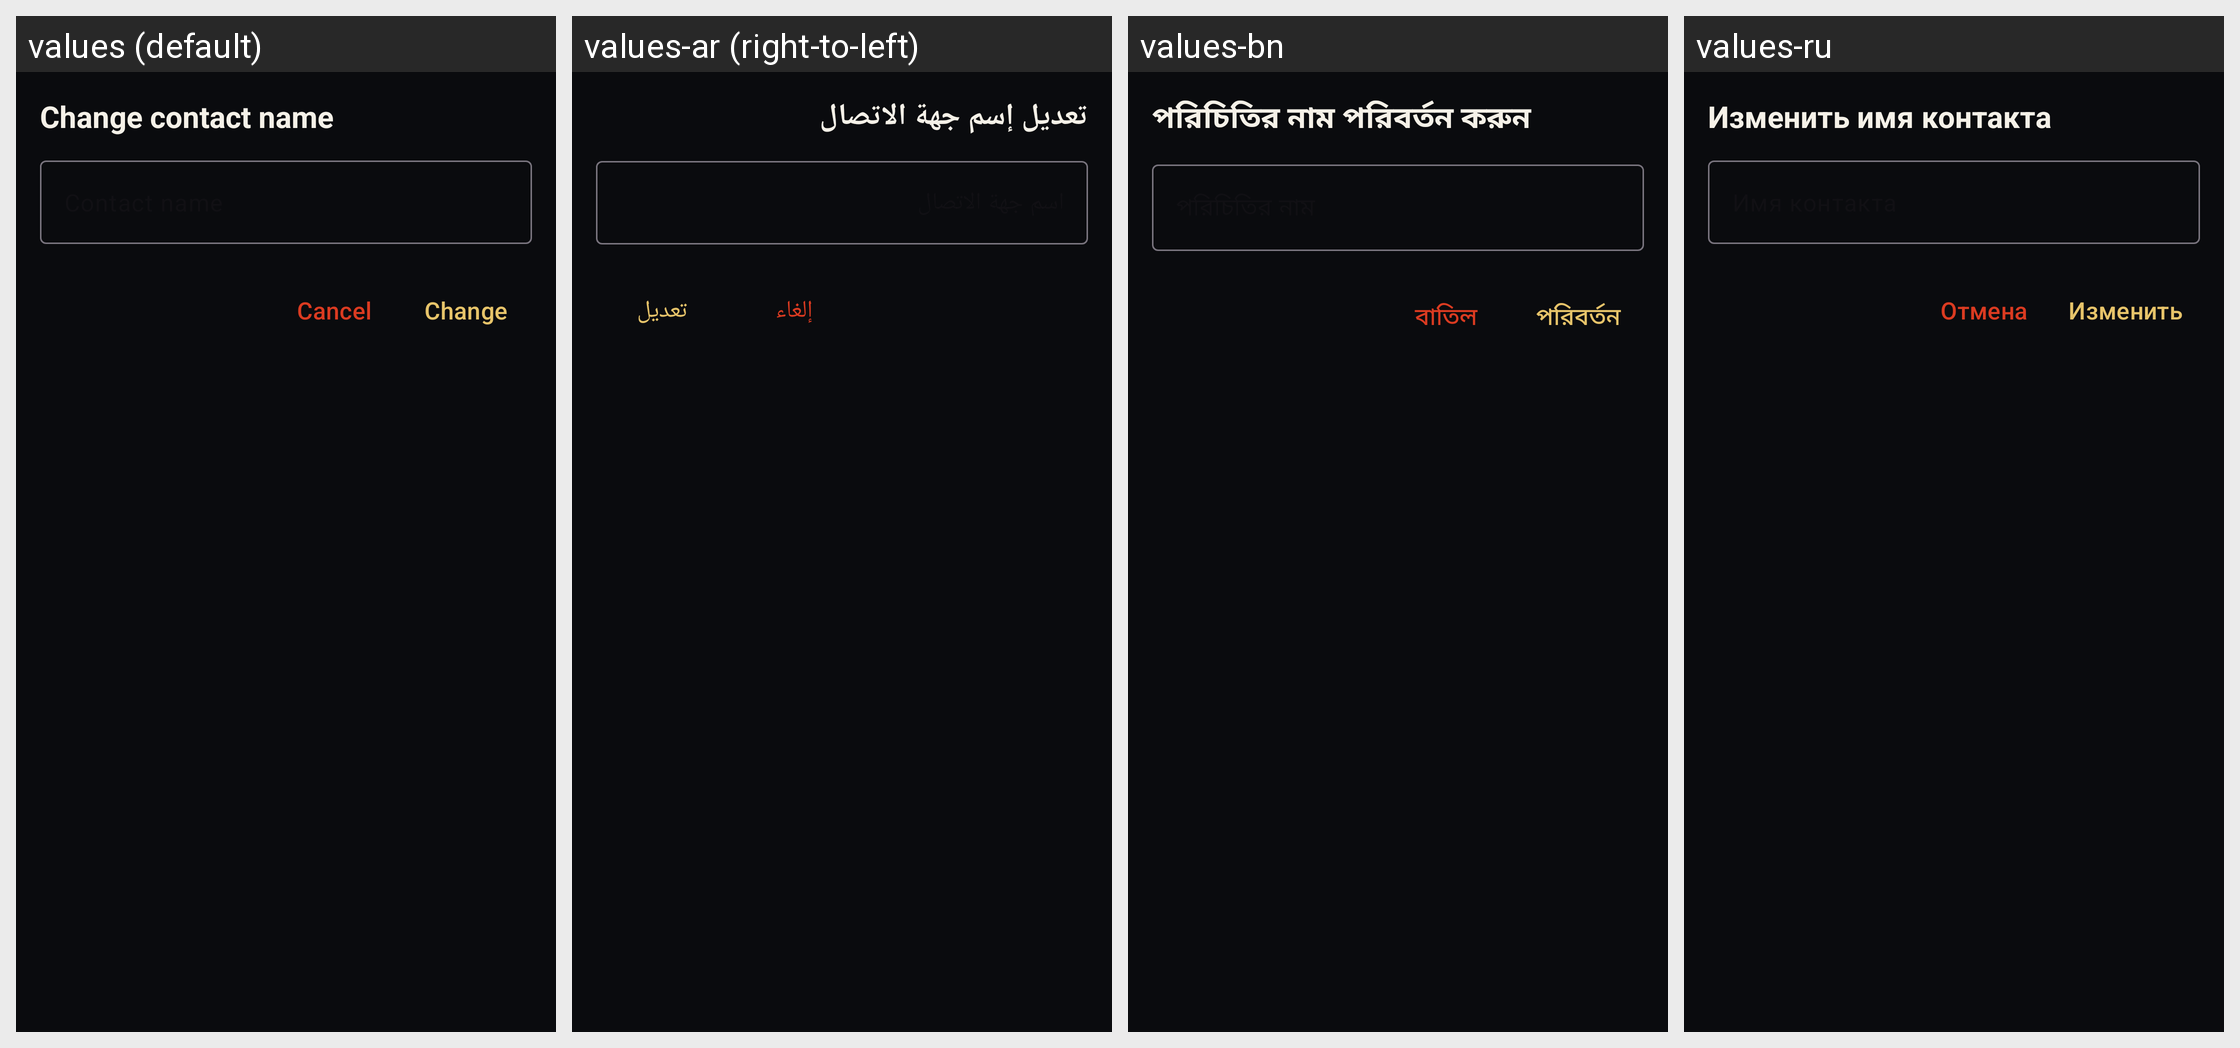

The same Android screen rendered under several of its app's locales, left to right. List the strings drawn on it with the default value and each locale's translation.
Android screen res/layout/fragment_alias_dialog.xml rendered under 4 locales, left to right: values (default), values-ar (right-to-left), values-bn, values-ru. Device: Nexus 5 (rendered at 1080×1920; each locale shown at half size, 540×960, under a caption strip naming it); theme BaqqaTheme.
Other locales in the repository, not shown: values-ast, values-az, values-bg, values-br, values-bs, values-ca, values-cs, values-de, values-es, values-es-rCU, values-eu, values-fa, values-fi, values-fr, values-gl, values-he, values-hi, values-hu, values-is, values-it, values-ja, values-ka, values-ko, values-lt, values-mk, values-ms, values-my, values-nb, values-nl, values-oc, values-pl, values-pt-rBR, values-pt-rPT, values-ro, values-sk, values-sq, values-sr, values-sv, values-sw, values-tr, values-uk, values-zh-rCN, values-zh-rTW.
Strings drawn on this screen, with the default value and each locale's value (text and hints the layout hard-codes, and strings that could not be matched under every locale, appear in the picture but are not listed):

set_contact_alias
  values: Change contact name
  values-ar: تعديل إسم جهة الاتصال
  values-bn: পরিচিতির নাম পরিবর্তন করুন
  values-ru: Изменить имя контакта

cancel
  values: Cancel
  values-ar: إلغاء
  values-bn: বাতিল
  values-ru: Отмена

change
  values: Change
  values-ar: تعديل
  values-bn: পরিবর্তন
  values-ru: Изменить
